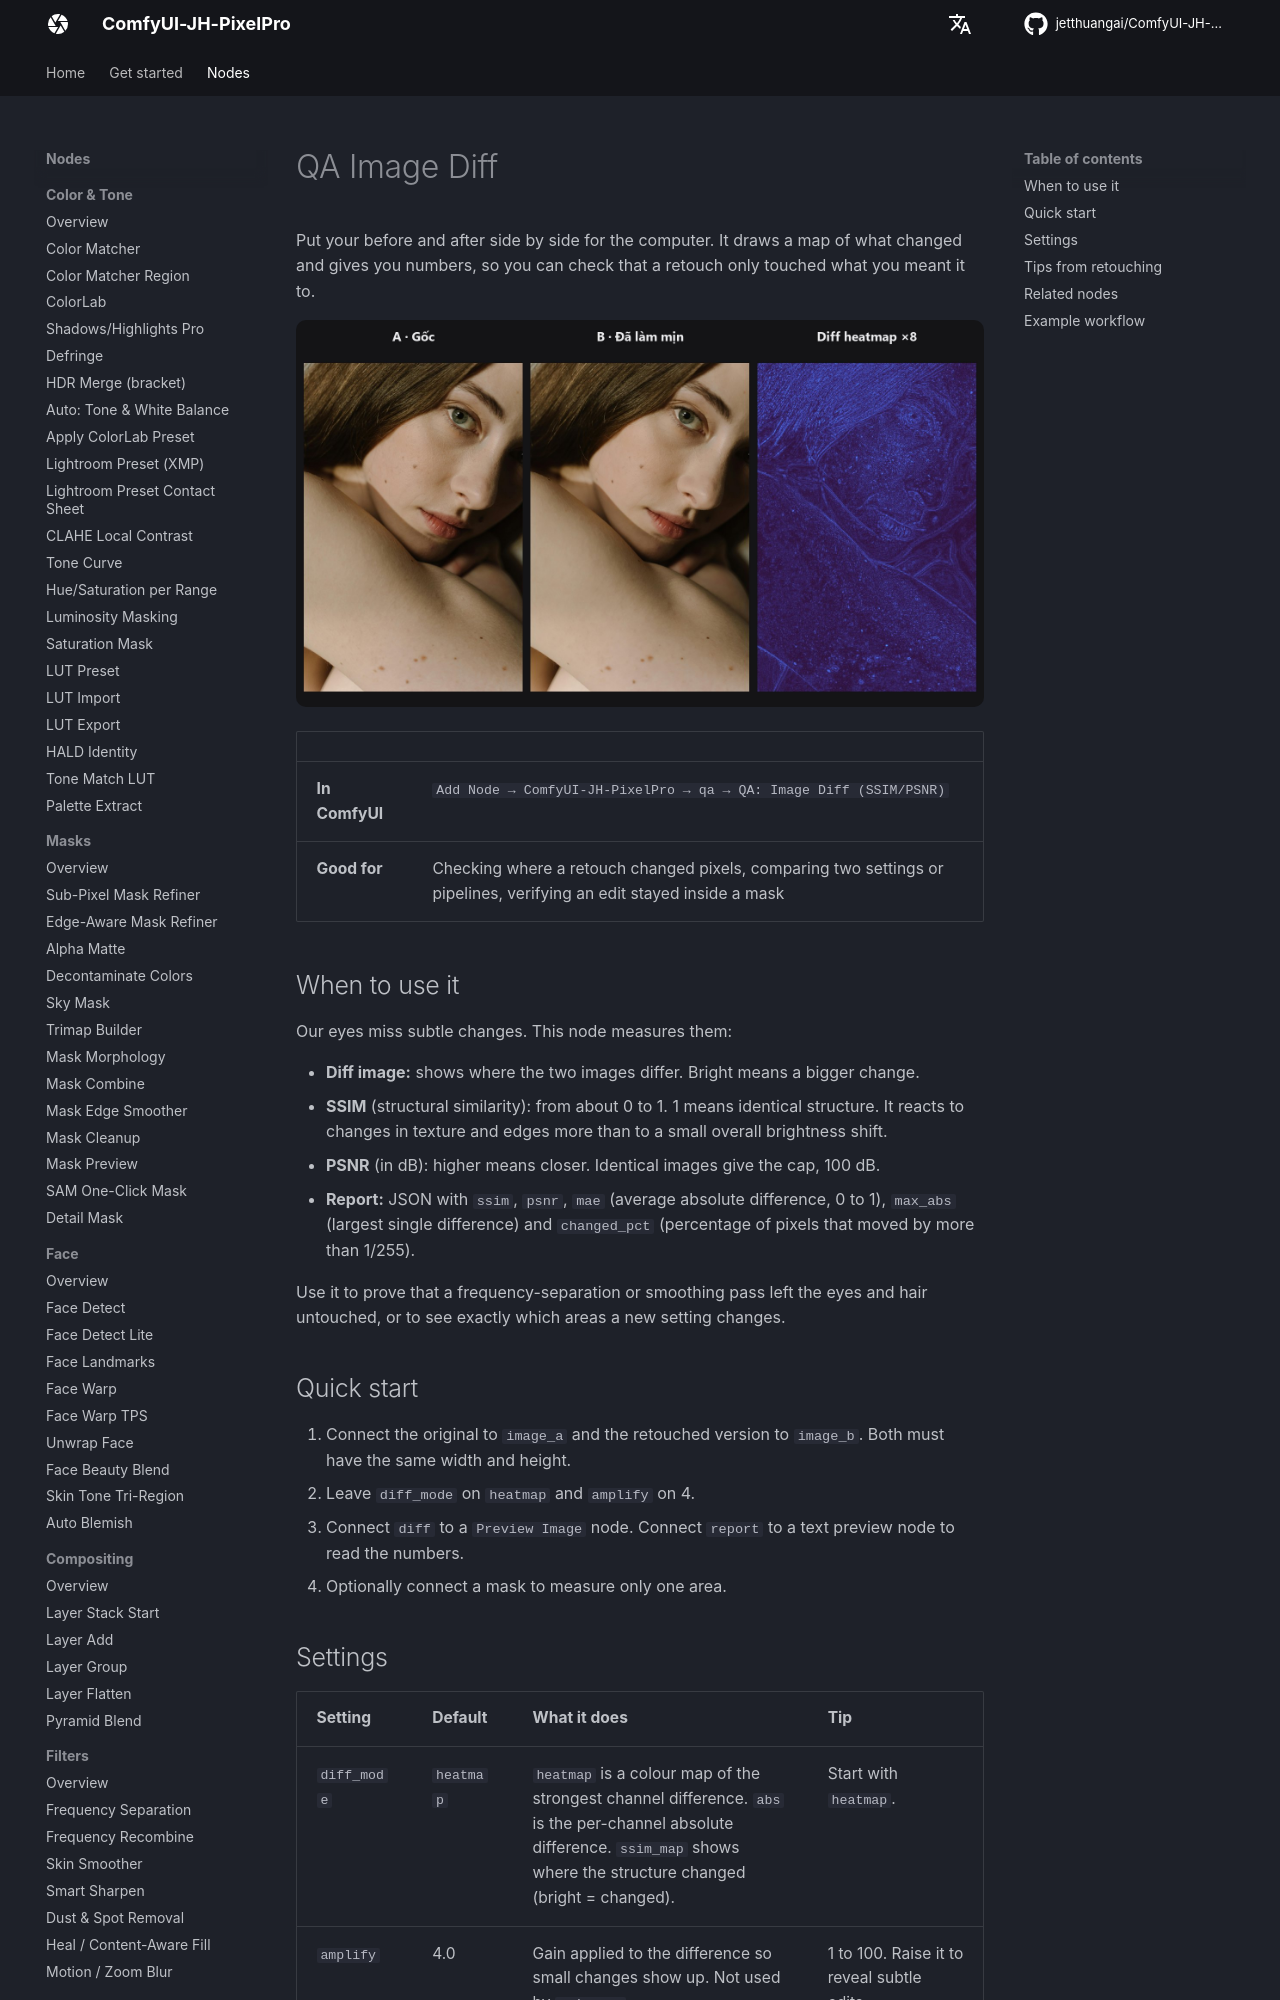

repository: jetthuangai/ComfyUI-JH-PixelPro · page: nodes/qa-image-diff/index.html · generator: mkdocs

---
title: QA Image Diff
description: Compares two images and shows where and how much they differ, with SSIM, PSNR and MAE numbers.
---

# QA Image Diff

Put your before and after side by side for the computer. It draws a map of what changed and gives you numbers, so you can check that a retouch only touched what you meant it to.

![QA Image Diff — before / after](../assets/nodes/qa-image-diff.jpg)

| | |
|---|---|
| **In ComfyUI** | `Add Node → ComfyUI-JH-PixelPro → qa → QA: Image Diff (SSIM/PSNR)` |
| **Good for** | Checking where a retouch changed pixels, comparing two settings or pipelines, verifying an edit stayed inside a mask |

## When to use it

Our eyes miss subtle changes. This node measures them:

- **Diff image:** shows where the two images differ. Bright means a bigger change.
- **SSIM** (structural similarity): from about 0 to 1. 1 means identical structure. It reacts to changes in texture and edges more than to a small overall brightness shift.
- **PSNR** (in dB): higher means closer. Identical images give the cap, 100 dB.
- **Report:** JSON with `ssim`, `psnr`, `mae` (average absolute difference, 0 to 1), `max_abs` (largest single difference) and `changed_pct` (percentage of pixels that moved by more than 1/255).

Use it to prove that a frequency-separation or smoothing pass left the eyes and hair untouched, or to see exactly which areas a new setting changes.

## Quick start

1. Connect the original to `image_a` and the retouched version to `image_b`. Both must have the same width and height.
2. Leave `diff_mode` on `heatmap` and `amplify` on 4.
3. Connect `diff` to a `Preview Image` node. Connect `report` to a text preview node to read the numbers.
4. Optionally connect a mask to measure only one area.
